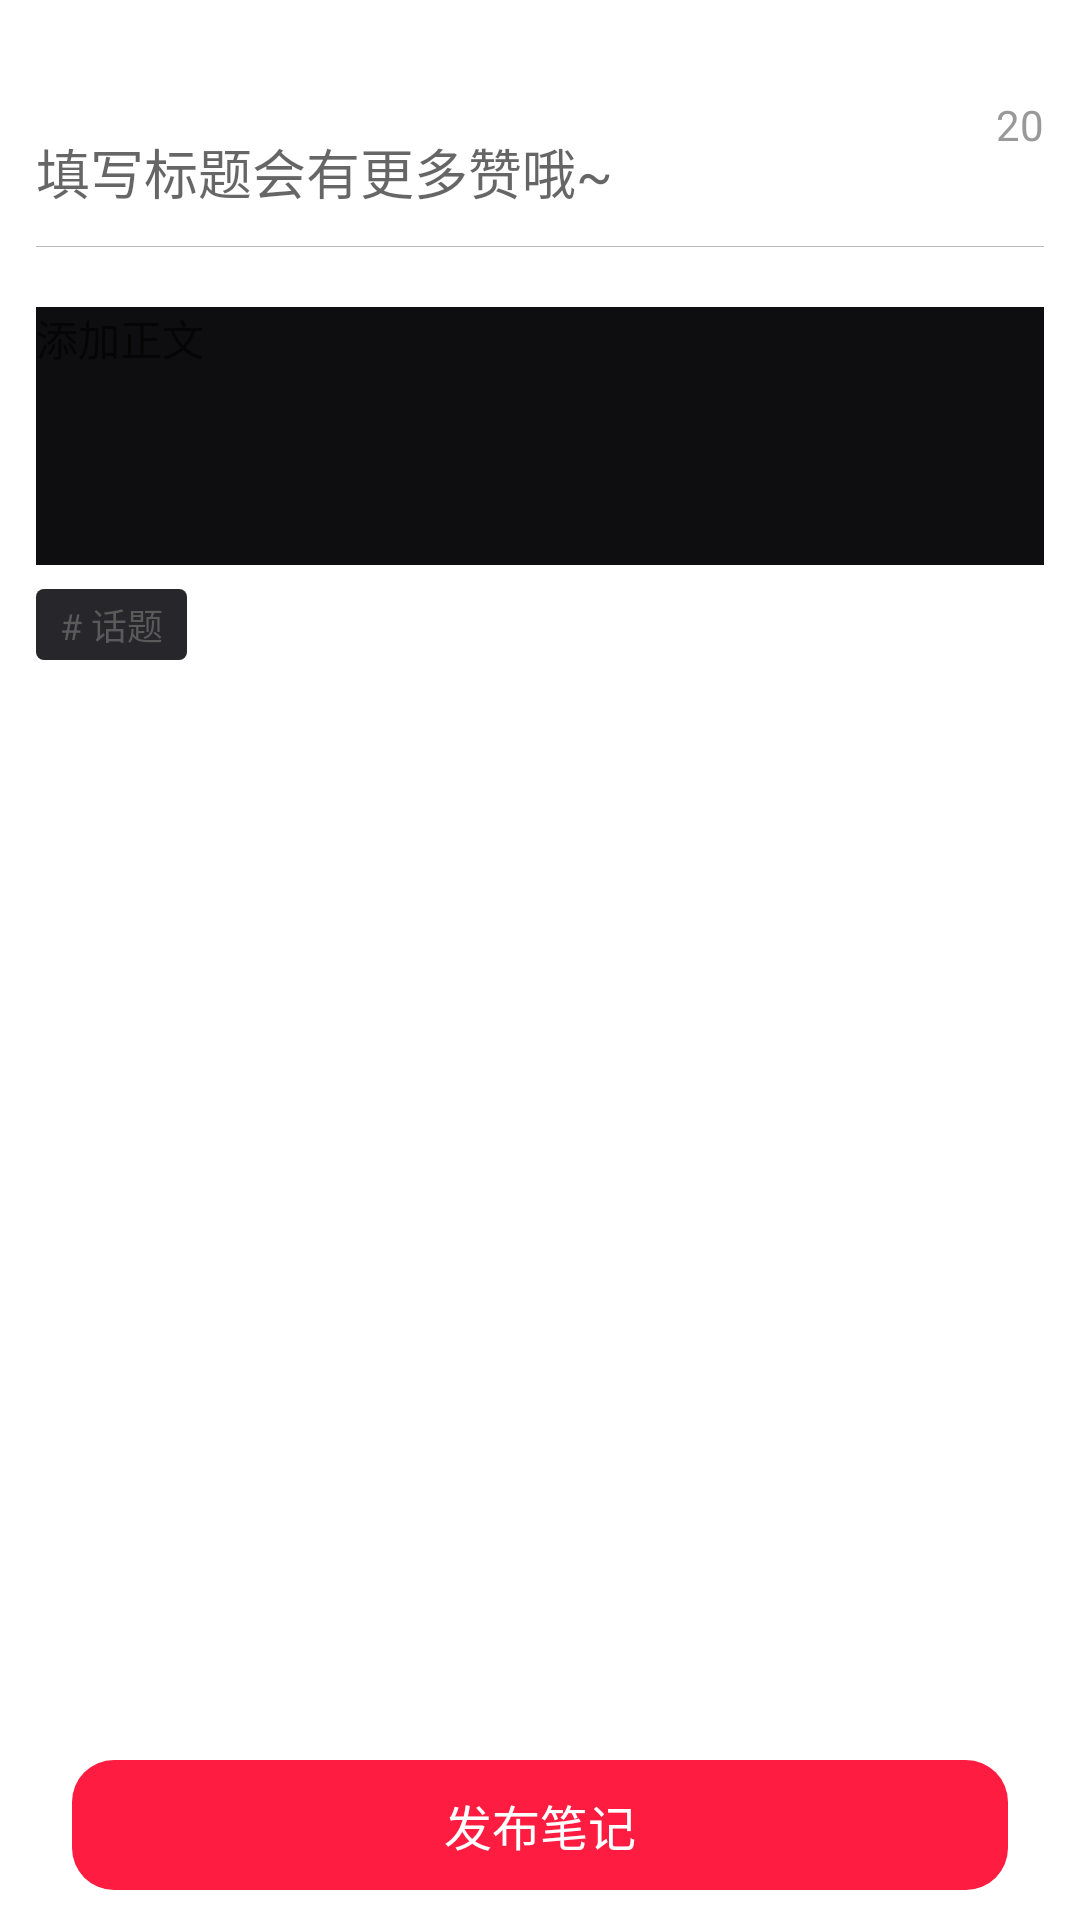

Here is an Android app screen rendered from its layout file. Give the layout XML and the strings, colors and styles it references.
<!-- AndroidManifest.xml: application theme Theme.RedBook -->
<!-- res/layout/activity_add.xml -->
<?xml version="1.0" encoding="utf-8"?>
<androidx.constraintlayout.widget.ConstraintLayout xmlns:android="http://schemas.android.com/apk/res/android"
    xmlns:app="http://schemas.android.com/apk/res-auto"
    xmlns:tools="http://schemas.android.com/tools"
    android:layout_width="match_parent"
    android:layout_height="match_parent"
    tools:context=".ui.add.AddActivity">

    <androidx.recyclerview.widget.RecyclerView
        android:id="@+id/pic_rv"
        android:layout_width="0dp"
        android:layout_height="wrap_content"
        android:layout_marginTop="12dp"
        app:layout_constraintLeft_toLeftOf="parent"
        app:layout_constraintRight_toRightOf="parent"
        app:layout_constraintTop_toTopOf="parent" />

    <EditText
        android:id="@+id/title_et"
        android:layout_width="0dp"
        android:layout_height="wrap_content"
        android:layout_marginLeft="12dp"
        android:layout_marginTop="20dp"
        android:layout_marginRight="12dp"
        android:background="@drawable/title_bg_shape"
        android:hint="填写标题会有更多赞哦~"
        android:maxLength="20"
        android:paddingTop="12dp"
        android:paddingBottom="12dp"
        android:textColor="#222"
        android:textSize="18sp"
        app:layout_constraintLeft_toLeftOf="parent"
        app:layout_constraintRight_toRightOf="parent"
        app:layout_constraintTop_toBottomOf="@id/pic_rv" />

    <TextView
        android:id="@+id/titie_num_tv"
        android:layout_width="wrap_content"
        android:layout_height="wrap_content"
        android:text="20"
        android:textColor="#999"
        android:textSize="14sp"
        app:layout_constraintRight_toRightOf="@id/title_et"
        app:layout_constraintTop_toTopOf="@id/title_et" />

    <EditText
        android:id="@+id/content_et"
        android:layout_width="0dp"
        android:layout_height="wrap_content"
        android:layout_marginLeft="12dp"
        android:layout_marginTop="20dp"
        android:layout_marginRight="12dp"
        android:background="@drawable/context_bg_shape"
        android:gravity="top"
        android:hint="添加正文"
        android:inputType="textMultiLine"
        android:lines="5"
        android:scrollbars="vertical"
        android:textColor="#555"
        android:textSize="14sp"
        app:layout_constraintLeft_toLeftOf="parent"
        app:layout_constraintRight_toRightOf="parent"
        app:layout_constraintTop_toBottomOf="@id/title_et" />

    <TextView
        android:id="@+id/add_talk_tv"
        android:layout_width="wrap_content"
        android:layout_height="wrap_content"
        android:layout_marginTop="8dp"
        android:background="@drawable/talk_bg_shape"
        android:text="# 话题"
        android:textColor="#5a5a5a"
        android:textSize="12sp"
        app:layout_constraintLeft_toLeftOf="@id/content_et"
        app:layout_constraintTop_toBottomOf="@id/content_et" />


    <TextView
        android:id="@+id/submit_tv"
        android:layout_width="0dp"
        android:layout_height="wrap_content"
        android:layout_marginLeft="24dp"
        android:layout_marginRight="24dp"
        android:layout_marginBottom="10dp"
        android:background="@drawable/submit_bg_shape"
        android:gravity="center"
        android:text="发布笔记"
        android:textColor="#fff"
        android:textSize="16sp"
        app:layout_constraintBottom_toBottomOf="parent"
        app:layout_constraintLeft_toLeftOf="parent"
        app:layout_constraintRight_toRightOf="parent" />

</androidx.constraintlayout.widget.ConstraintLayout>
<!-- resources referenced by this layout -->
<resources>
  <!-- drawable context_bg_shape (drawable) -->
  <?xml version="1.0" encoding="utf-8"?>
  <shape xmlns:android="http://schemas.android.com/apk/res/android">
      <solid android:color="#0e0e10" />
  </shape>
  <!-- drawable submit_bg_shape (drawable) -->
  <?xml version="1.0" encoding="utf-8"?>
  <shape xmlns:android="http://schemas.android.com/apk/res/android">
      <solid android:color="#ff1c41" />
      <padding
          android:bottom="10dp"
          android:top="10dp" />
      <corners android:radius="14dp" />
  </shape>
  <!-- drawable talk_bg_shape (drawable) -->
  <?xml version="1.0" encoding="utf-8"?>
  <shape xmlns:android="http://schemas.android.com/apk/res/android">
  
      <solid android:color="#27262B" />
      <corners android:radius="8px" />
      <padding
          android:bottom="3dp"
          android:left="8dp"
          android:right="8dp"
          android:top="3dp" />
  
  </shape>
  <!-- drawable title_bg_shape (drawable) -->
  <?xml version="1.0" encoding="utf-8"?>
  <layer-list xmlns:android="http://schemas.android.com/apk/res/android">
      
      <item>
          <shape>
              <solid android:color="#BBB" />
          </shape>
      </item>
      
      <item android:bottom="1px">
          
          <shape>
              <solid android:color="@color/white" />
          </shape>
      </item>
  
  </layer-list>
  <style name="Theme.RedBook" parent="Theme.MaterialComponents.DayNight.DarkActionBar">
          
          <item name="colorPrimary">@color/purple_500</item>
          <item name="colorPrimaryVariant">@color/purple_700</item>
          <item name="colorOnPrimary">@color/white</item>
          
          <item name="colorSecondary">@color/teal_200</item>
          <item name="colorSecondaryVariant">@color/teal_700</item>
          <item name="colorOnSecondary">@color/black</item>
          
          <item name="android:statusBarColor" tools:targetApi="l">?attr/colorPrimaryVariant</item>
          
      </style>
  <color name="white">#FFFFFFFF</color>
  <color name="purple_500">#FF6200EE</color>
  <color name="purple_700">#FF3700B3</color>
  <color name="teal_200">#FF03DAC5</color>
  <color name="teal_700">#FF018786</color>
  <color name="black">#FF000000</color>
</resources>
